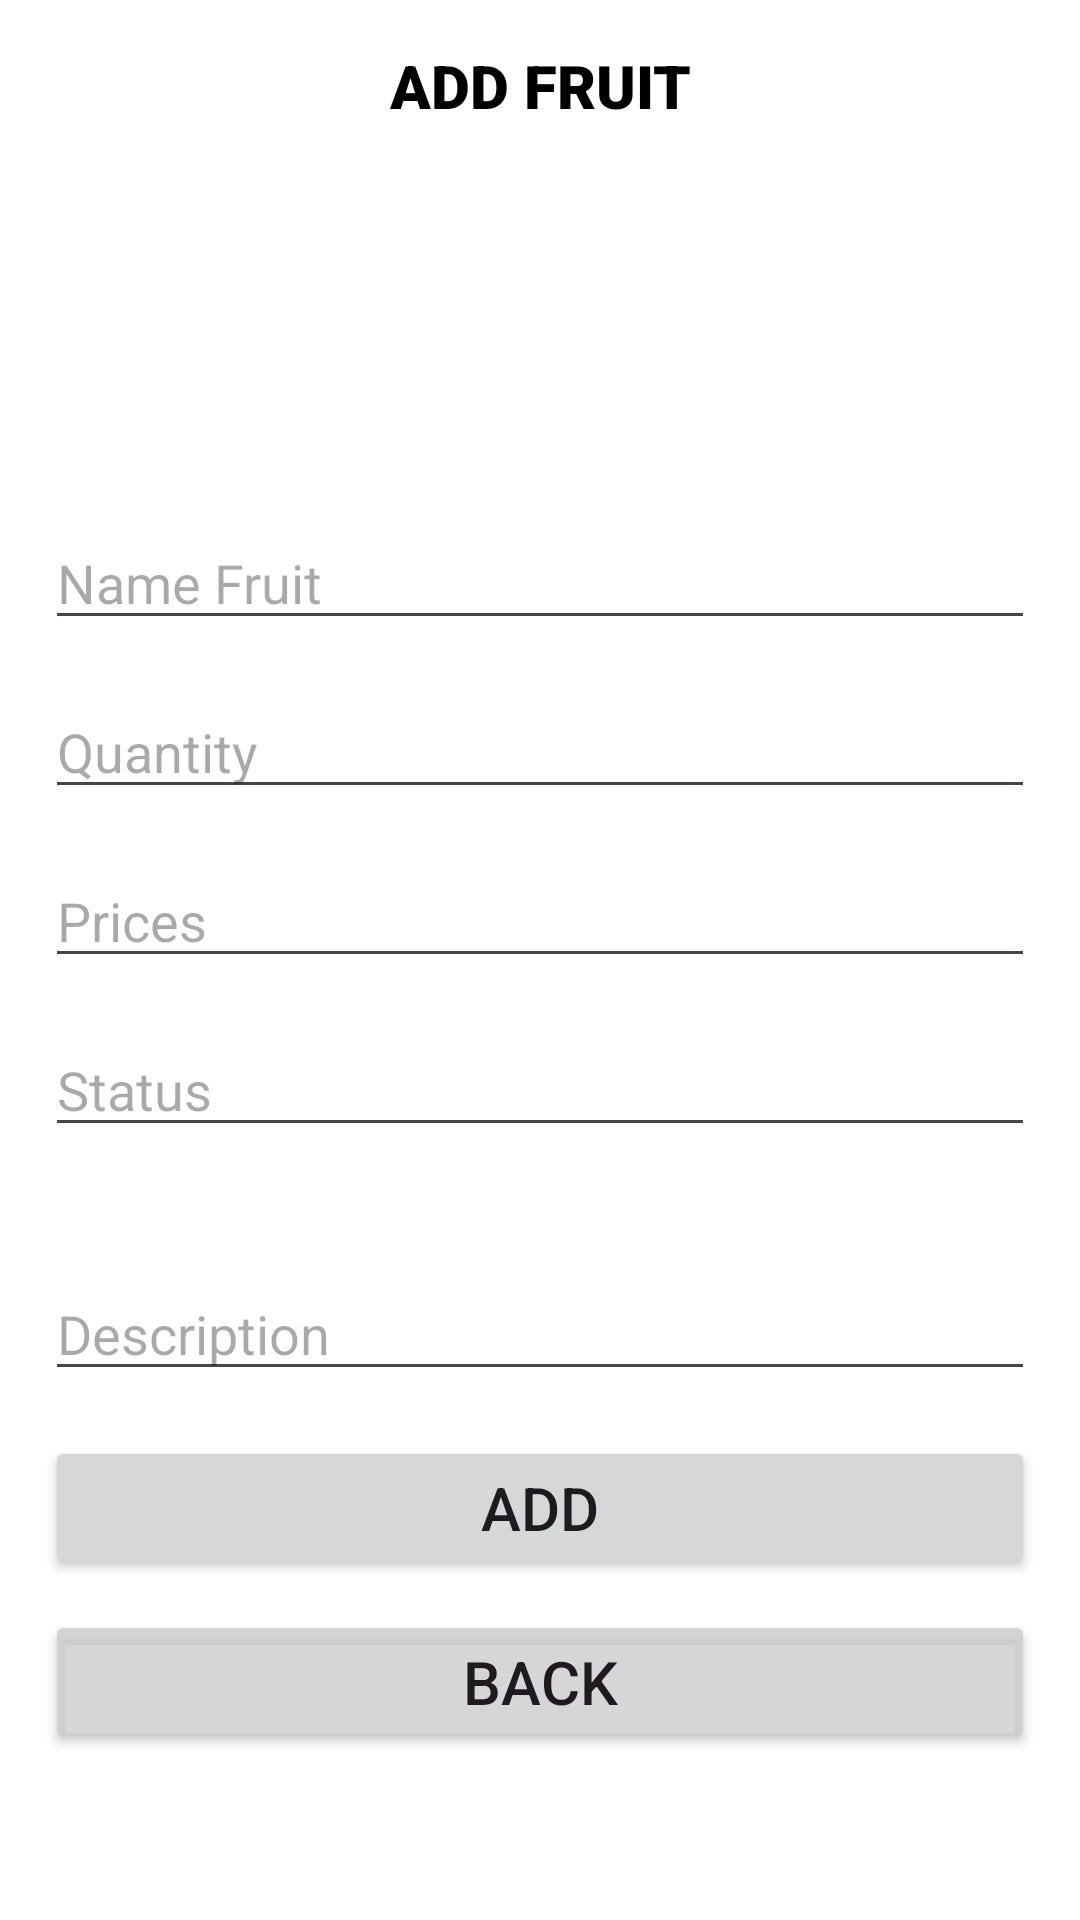

The Android layout XML behind this screen, and the referenced resources:
<!-- AndroidManifest.xml: application theme Theme.Lab5_AndroidAPI_PD07826 -->
<!-- res/layout/add_fruits_dialog.xml -->
<?xml version="1.0" encoding="utf-8"?>
<LinearLayout xmlns:android="http://schemas.android.com/apk/res/android"
    android:layout_width="match_parent"
    android:layout_height="wrap_content"
    xmlns:app="http://schemas.android.com/apk/res-auto"
    android:background="@color/white"
    android:orientation="vertical"
    android:padding="15dp">

    <TextView
        android:id="@+id/tvTenSP"
        android:layout_width="match_parent"
        android:layout_height="wrap_content"
        android:gravity="center"
        android:text="ADD Fruit"
        android:textStyle="bold"
        android:fontFamily="sans-serif-black"
        android:textAllCaps="true"
        android:textColor="@color/black"
        android:textSize="20sp"
        android:layout_marginBottom="15dp"/>
    <LinearLayout
        android:id="@+id/pickImage"
        android:layout_width="match_parent"
        android:layout_height="wrap_content"
        android:gravity="center_horizontal"
        android:orientation="horizontal">
        <ImageView
            android:id="@+id/fruit_1"
            android:layout_width="100dp"
            android:layout_height="100dp"
            android:layout_marginBottom="15dp"
            android:scaleType="centerCrop"
            android:src="@drawable/no_avatar" />

        <ImageView
            android:id="@+id/fruit_2"
            android:layout_width="100dp"
            android:layout_height="100dp"
            android:layout_marginHorizontal="10dp"
            android:layout_marginBottom="15dp"
            android:scaleType="centerCrop"
            android:src="@drawable/no_avatar" />

        <ImageView

            android:id="@+id/fruit_3"
            android:layout_width="100dp"
            android:layout_height="100dp"
            android:layout_marginBottom="15dp"
            android:scaleType="centerCrop"
            android:src="@drawable/no_avatar" />
    </LinearLayout>
    <EditText
        android:id="@+id/edtName"
        android:layout_width="match_parent"
        android:layout_height="wrap_content"
        android:hint="Name Fruit"
        android:layout_marginBottom="15dp"/>
    <EditText
        android:id="@+id/edtQuantity"
        android:layout_width="match_parent"
        android:layout_height="wrap_content"
        android:hint="Quantity"
        android:inputType="number"
        android:layout_marginBottom="15dp"/>
    <EditText
        android:id="@+id/edtPrice"
        android:layout_width="match_parent"
        android:layout_height="wrap_content"
        android:hint="Prices"
        android:inputType="number"
        android:layout_marginBottom="15dp"/>
    <EditText
        android:id="@+id/edtStatus"
        android:layout_width="match_parent"
        android:layout_height="wrap_content"
        android:hint="Status"
        android:inputType="number"
        android:layout_marginBottom="15dp"/>
    <Spinner
        android:id="@+id/spDistributors"
        android:layout_width="match_parent"
        android:elevation="3dp"
        android:layout_height="wrap_content"
        android:layout_marginBottom="25dp"
        android:background="@drawable/bg_spinner"
        android:dropDownVerticalOffset="50dp"/>
    <EditText
        android:id="@+id/edtDescription"
        android:layout_width="match_parent"
        android:layout_height="wrap_content"
        android:hint="Description"
        android:layout_marginBottom="15dp"/>
    <Button
        android:id="@+id/dialogAdd"
        android:layout_width="match_parent"
        android:layout_height="wrap_content"
        android:text="Add"
        android:textAllCaps="true"
        android:textSize="20dp"
        android:layout_marginBottom="10dp"/>
    <Button
        android:id="@+id/dialogBack"
        android:layout_width="match_parent"
        android:layout_height="wrap_content"
        android:text="Back"
        android:textAllCaps="true"
        android:textSize="20dp"
        android:layout_marginBottom="10dp"
        android:backgroundTint="#cccc"/>
</LinearLayout>
<!-- resources referenced by this layout -->
<resources>
  <!-- drawable bg_spinner (drawable) -->
  <?xml version="1.0" encoding="utf-8"?>
  <selector xmlns:android="http://schemas.android.com/apk/res/android">
      <item>
          <layer-list>
              <item>
                  <shape>
  
                      <gradient
                          android:startColor="@color/white"
                          android:endColor="@color/white"/>
                      <corners
                          android:radius="5dp"/>
                  </shape>
              </item>
              <item
                  android:drawable="@drawable/baseline_arrow_drop_down_24"
                  android:gravity="end"/>
          </layer-list>
      </item>
  </selector>
  <style name="Theme.Lab5_AndroidAPI_PD07826" parent="Base.Theme.Lab5_AndroidAPI_PD07826" />
  <style name="Base.Theme.Lab5_AndroidAPI_PD07826" parent="Theme.Material3.DayNight.NoActionBar">
          
          
      </style>
  <!-- not gathered from this repository: default colours our renderer supplied (Android Studio template values) -->
  <color name="black">#FF000000</color>
  <color name="white">#FFFFFFFF</color>
</resources>
